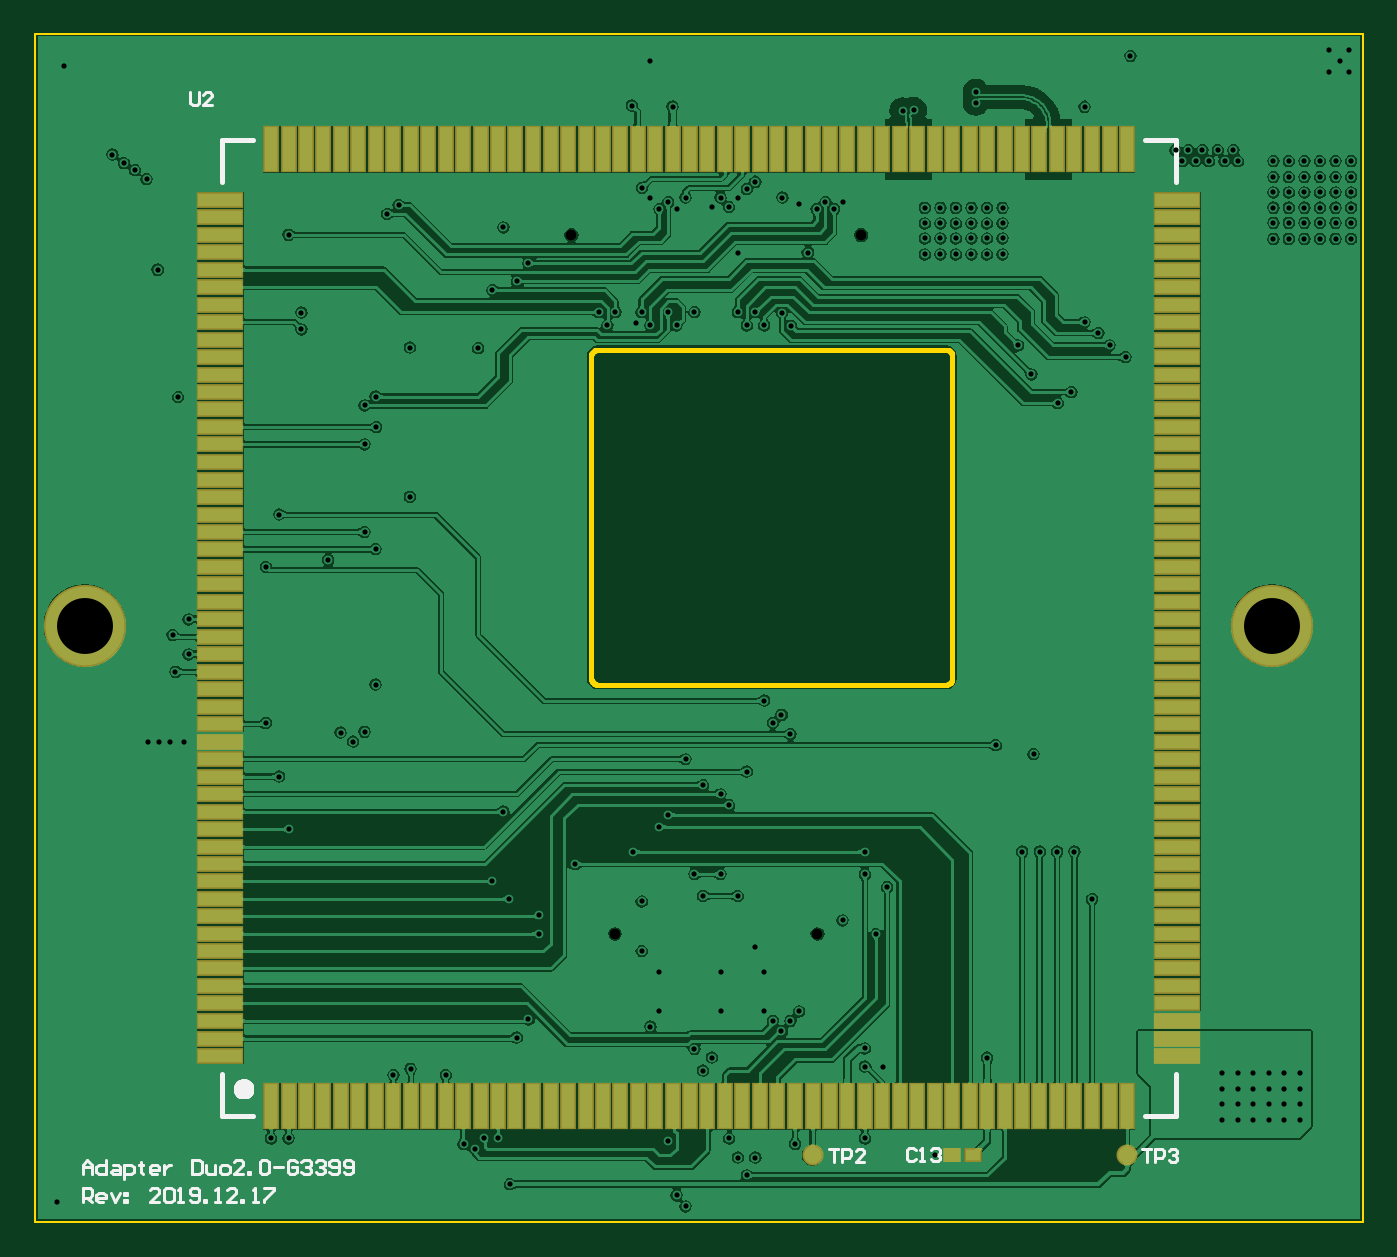
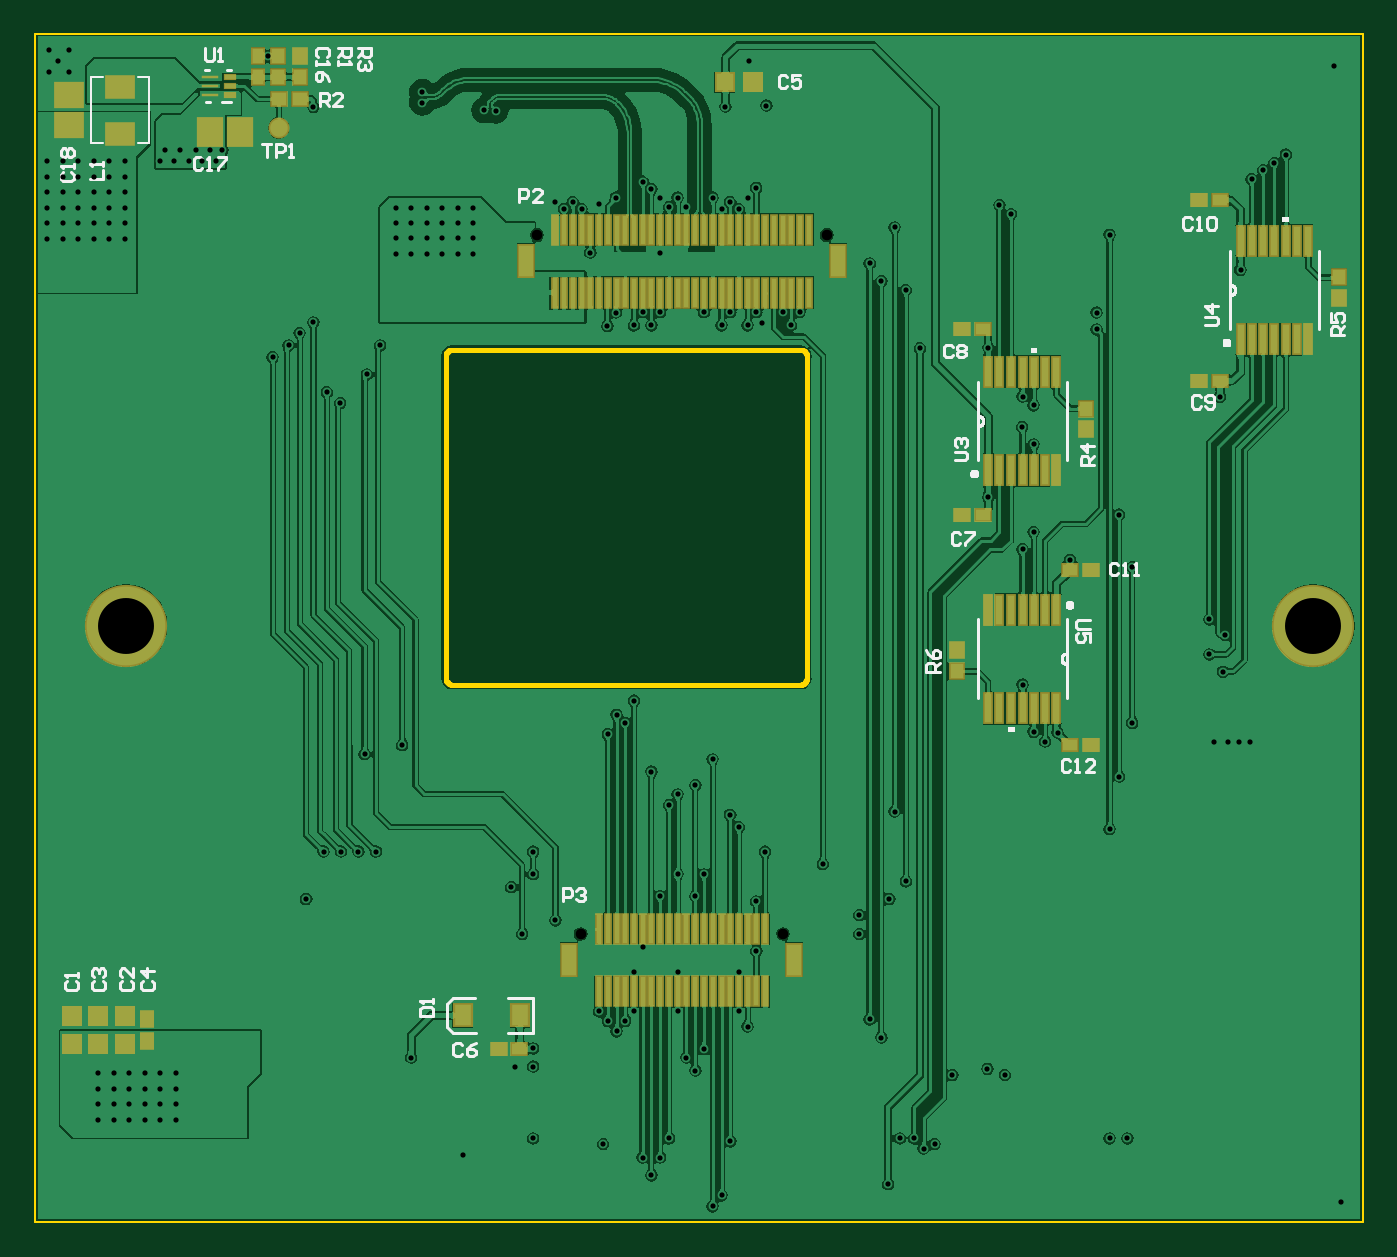
Circuit board: 10 layer files. Board 76.0 x 68.0 mm.
- drill: cam.drl (3357 bytes)
- bottom_copper: mod_duo_x_g3399.gbl (204528 bytes)
- bottom_silk: mod_duo_x_g3399.gbo (14338 bytes)
- paste: mod_duo_x_g3399.gbp (4855 bytes)
- bottom_mask: mod_duo_x_g3399.gbs (3458 bytes)
- outline: mod_duo_x_g3399.gko (1893 bytes)
- top_copper: mod_duo_x_g3399.gtl (175736 bytes)
- top_silk: mod_duo_x_g3399.gto (6339 bytes)
- paste: mod_duo_x_g3399.gtp (2757 bytes)
- top_mask: mod_duo_x_g3399.gts (2898 bytes)

=== drill: cam.drl ===
G92
M48
INCH,LZ
FMAT,2
T01C0.0118
T02C0.0236
T03C0.1260
DETECT,ON
%
G90
T01
X01368Y-00314
Y-00349
Y-00383
X01403
Y-00349
Y-00314
X01438
Y-00349
Y-00383
X01473
Y-00349
Y-00314
X01508
Y-00349
Y-00383
X01543
Y-00349
Y-00314
Y-00419
X01508
X01473
X01438
X01403
X01368
X0008Y-00209
X001Y-00175
X00238Y-00175
X00336
X00356Y-00196
X00395Y-00196
X00415Y-00175
X00375Y-0022
X00218Y-00279
X00198Y-00308
X00179Y-00259
X0012Y-00467
X00139Y-00589
X00159Y-00614
X00297Y-00544
X00316Y-00504
X00277Y-00504
X00257Y-00461
X00406Y-00474
X00563Y-00461
X00563Y-00299
X00603Y-00299
X00563Y-00258
X00721Y-00499
X00838Y-00279
X00316Y-0003
X00336Y-00085
X00238Y-00087
X001Y-00085
X00061Y-00039
X00588Y0
X-00775Y-00461
X-00735
X-00499Y-00318
X-0046Y-00304
X-00381Y-00318
X-00341Y-00474
X-00316Y-00484
X-00295Y-00461
X-00263Y-00461
X-00236Y-00564
X-00221Y-00234
X-00195Y-00193
X-00171Y0
X-01256Y-00604
X-00996Y00673
X-01001Y00433
X-01026
X-01051
X-00564Y00905
X-00539Y00866
X-00646Y00842
X-00462Y00984
X-00539Y00561
X-00564Y00455
X-0059Y00433
X-00618Y00453
X-00735Y00236
X-00251Y00275
X-00276Y00118
X-00239Y00078
X-00171Y00042
X-00089Y00157
X-00756Y00944
X-00786Y00826
X-0096Y00708
Y00629
X-0099Y0059
X-0097Y00433
X-00786Y00475
X-00756Y00354
X00996Y00185
X00957
X00917
X00943Y00405
X00858Y00425
X00041Y00185
X001Y0024
X0012Y00268
X00198Y00335
X00238Y00314
X00257Y0029
X00297Y00365
X00159Y00393
X00356Y00475
X00375Y00493
X00395Y0045
X00336Y00525
X00238Y00134
X00179Y00134
X00198Y00085
X00277
X00061Y00073
X00513Y0003
X00613Y00105
X00563Y00134
Y00185
X01075Y00078
X01035Y00185
X00998Y01195
X01028Y0122
X01058Y01377
X01089Y01353
X01114Y01325
X0115Y01299
X01058Y01862
X01161Y01977
X01263Y01765
X01291
X01323
X01358
X01393
X01403Y0174
X01373
X01338
X01308
X01278
X01483Y0174
X01518
X01553
X01588
X01623
X01658
Y01704
Y0167
Y01635
Y01601
X01623
Y01635
Y0167
Y01704
X01588
Y0167
Y01635
Y01601
X01553
Y01635
Y0167
Y01704
X01518
Y0167
Y01635
Y01601
X01483
Y01635
Y0167
Y01704
Y01565
X01518
X01553
X01588
X01623
X01658
X01653Y0194
X01608
Y0199
X01653
X01633Y01965
X00938Y0126
X00908Y01325
X00396Y01369
X00377Y01399
X00316Y014
X00277
X00297Y0137
X00336
X00179Y014
X0012Y014
X00139Y0137
X0008Y0137
X00048Y01375
X00061Y014
X00001
X001Y01632
X0012Y01648
X00139Y01632
X00159Y01658
X0008Y01658
X00061Y0168
X00238Y01658
X00277Y01658
X00297Y01677
X00316Y01693
X00377Y01658
X00415Y01643
X00454Y01632
X00474Y01648
X00494Y01632
X00513Y01648
X00435Y01534
X00278
X00257Y01637
X00218Y01637
X0013Y01863
X00038Y01865
X00078Y01965
X00648Y01854
X00673Y01855
X00813Y01872
Y01896
X00803Y01635
Y016
Y01566
X00768
Y016
Y01635
X00733
Y016
Y01566
X00698
Y016
Y01635
Y0153
X00733
X00768
X00803
X00838
X00873
Y01566
Y016
Y01635
X00838
Y016
Y01566
X-00037Y014
X-00017Y0137
X-00221Y0147
X-00276Y0145
X-00308Y01319
X-00462Y0132
X-00539Y0121
X-00564Y0119
X-00538Y01141
X-00564Y01102
X-00706Y01361
Y01399
X-00984Y01209
X-00735Y01574
X-00513Y01621
X-00487Y01641
X-00251Y01591
X-00195Y0151
X-0103Y01496
X-01055Y017
X-01081Y0172
X-01106Y01736
X-01132Y01755
X-01241Y01955
T02
X0Y0
X00456
X00555Y01574
X-00098
T03
X-01194Y00694
X0148
M30

=== bottom_copper: mod_duo_x_g3399.gbl (204528 bytes, source omitted) ===
=== bottom_silk: mod_duo_x_g3399.gbo (14338 bytes, source omitted) ===
=== paste: mod_duo_x_g3399.gbp (4855 bytes, source omitted) ===
=== bottom_mask: mod_duo_x_g3399.gbs ===
%FSTAX23Y23*%
%MOIN*%
%SFA1B1*%

%IPPOS*%
%ADD17R,0.039500X0.031620*%
%ADD18C,0.047370*%
%ADD21C,0.185170*%
%ADD22C,0.008000*%
%ADD45R,0.035560X0.039500*%
%ADD46R,0.022000X0.074000*%
%ADD47R,0.045400X0.056030*%
%ADD48R,0.047370X0.047370*%
%ADD49R,0.019810X0.070990*%
%ADD50R,0.047370X0.047370*%
%ADD51R,0.059180X0.067060*%
%ADD52R,0.027620X0.013840*%
%ADD53R,0.039310X0.007810*%
%ADD54R,0.031620X0.039500*%
%ADD55R,0.039500X0.035560*%
%ADD56R,0.067060X0.059180*%
%ADD57R,0.067060X0.055240*%
%ADD58R,0.039500X0.078870*%
%LNmod_duo_x_g3399-1*%
%LPD*%
G54D17*
X-00403Y00944D03*
X-00451D03*
X-00937Y01245D03*
X-00984D03*
X-00693Y00425D03*
X-00646D03*
X-00693Y0082D03*
X-00646D03*
X-00403Y01361D03*
X-00451D03*
X-00937Y01653D03*
X-00984D03*
X00594Y-00259D03*
X00641D03*
G54D18*
X01136Y01815D03*
G54D21*
X-01194Y00694D03*
X0148D03*
G54D22*
X00456Y0D03*
X0D03*
X-00098Y01574D03*
X00555D03*
G54D45*
X-00391Y00638D03*
Y00591D03*
X-00681Y01136D03*
Y01183D03*
X-01251Y01433D03*
Y0148D03*
X01088Y01977D03*
Y0193D03*
X01138D03*
Y01977D03*
G54D46*
X-00615Y00508D03*
X-0059D03*
X-00564D03*
X-00539D03*
X-00513D03*
X-00487D03*
X-00462D03*
Y0073D03*
X-00487D03*
X-00513D03*
X-00539D03*
X-00564D03*
X-0059D03*
X-00615D03*
X-00462Y01266D03*
X-00487D03*
X-00513D03*
X-00539D03*
X-00564D03*
X-0059D03*
X-00615D03*
Y01044D03*
X-0059D03*
X-00564D03*
X-00539D03*
X-00513D03*
X-00487D03*
X-00462D03*
X-0103Y01561D03*
X-01055D03*
X-01081D03*
X-01106D03*
X-01132D03*
X-01157D03*
X-01183D03*
Y01339D03*
X-01157D03*
X-01132D03*
X-01106D03*
X-01081D03*
X-01055D03*
X-0103D03*
G54D47*
X00593Y-00184D03*
X00722D03*
G54D48*
X01601Y-00185D03*
Y-00248D03*
X01543Y-00185D03*
Y-00248D03*
X01483Y-00185D03*
Y-00248D03*
G54D49*
X00179Y01586D03*
X00198D03*
X00336D03*
X00356D03*
X00415Y00011D03*
X00395D03*
X00375D03*
X00356D03*
X00336D03*
X00316D03*
X00297D03*
X00277D03*
X00257D03*
X00238D03*
X00218D03*
X00198D03*
X00179D03*
X00159D03*
X00139D03*
X0012D03*
X001D03*
X0008D03*
X00061D03*
X00415Y-00129D03*
X00395D03*
X00375D03*
X00356D03*
X00336D03*
X00316D03*
X00297D03*
X00277D03*
X00257D03*
X00238D03*
X00218D03*
X00198D03*
X00179D03*
X00159D03*
X00139D03*
X0012D03*
X001D03*
X0008D03*
X00061D03*
X00041D03*
Y00011D03*
X-00057Y01586D03*
Y01444D03*
X-00037D03*
X-00017D03*
X00001D03*
X00021D03*
X00041D03*
X00061D03*
X0008D03*
X001D03*
X0012D03*
X00139D03*
X00159D03*
X00179D03*
X00198D03*
X00218D03*
X00238D03*
X00257D03*
X00277D03*
X00297D03*
X00316D03*
X00336D03*
X00356D03*
X00375D03*
X00395D03*
X00415D03*
X00435D03*
X00454D03*
X00474D03*
X00494D03*
X00513D03*
X-00037Y01586D03*
X-00017D03*
X00001D03*
X00021D03*
X00041D03*
X00061D03*
X0008D03*
X001D03*
X0012D03*
X00139D03*
X00159D03*
X00218D03*
X00238D03*
X00257D03*
X00277D03*
X00297D03*
X00316D03*
X00375D03*
X00395D03*
X00415D03*
X00435D03*
X00454D03*
X00474D03*
X00494D03*
X00513D03*
G54D50*
X00068Y01918D03*
X00131D03*
G54D51*
X01291Y01805D03*
X01224D03*
G54D52*
X01247Y0189D03*
Y0191D03*
Y0193D03*
G54D53*
X0129Y0193D03*
Y0191D03*
Y0189D03*
G54D54*
X01183Y01977D03*
Y0193D03*
X01433Y-00193D03*
Y-00241D03*
G54D55*
X01089Y0188D03*
X01136D03*
G54D56*
X01608Y01821D03*
Y01888D03*
G54D57*
X01493Y01908D03*
Y01802D03*
G54D58*
X-00025Y-00059D03*
X00482D03*
X0058Y01515D03*
X-00124D03*
M02*
=== outline: mod_duo_x_g3399.gko ===
%FSTAX23Y23*%
%MOIN*%
%SFA1B1*%

%IPPOS*%
%ADD11C,0.011810*%
%ADD61C,0.003940*%
%LNmod_duo_x_g3399-1*%
%LPD*%
G54D11*
X00745Y00561D02*
D01*
X00746Y00561*
X00747Y00561*
X00748Y00561*
X00749Y00561*
X0075Y00562*
X00751Y00562*
X00752Y00563*
X00753Y00563*
X00754Y00564*
X00755Y00564*
X00756Y00565*
X00756Y00566*
X00757Y00567*
X00758Y00568*
X00758Y00568*
X00759Y00569*
X00759Y0057*
X0076Y00571*
X0076Y00572*
X0076Y00573*
X0076Y00574*
X0076Y00575*
X0076Y00576*
X-00053Y00576D02*
D01*
X-00053Y00575*
X-00053Y00574*
X-00053Y00573*
X-00053Y00572*
X-00052Y00571*
X-00052Y0057*
X-00052Y00569*
X-00051Y00568*
X-0005Y00567*
X-0005Y00566*
X-00049Y00566*
X-00048Y00565*
X-00048Y00564*
X-00047Y00563*
X-00046Y00563*
X-00045Y00562*
X-00044Y00562*
X-00043Y00562*
X-00042Y00561*
X-00041Y00561*
X-0004Y00561*
X-00039Y00561*
X-00038Y00561*
X0076Y013D02*
D01*
X0076Y01301*
X0076Y01303*
X0076Y01304*
X0076Y01305*
X00759Y01306*
X00759Y01307*
X00759Y01307*
X00758Y01308*
X00757Y01309*
X00757Y0131*
X00756Y01311*
X00755Y01312*
X00755Y01312*
X00754Y01313*
X00753Y01313*
X00752Y01314*
X00751Y01314*
X0075Y01315*
X00749Y01315*
X00748Y01315*
X00747Y01315*
X00746Y01315*
X00745Y01315*
X-00038Y01315D02*
D01*
X-00039Y01315*
X-0004Y01315*
X-00041Y01315*
X-00042Y01315*
X-00043Y01315*
X-00044Y01314*
X-00045Y01314*
X-00046Y01313*
X-00047Y01313*
X-00048Y01312*
X-00049Y01311*
X-00049Y0131*
X-0005Y0131*
X-00051Y01309*
X-00051Y01308*
X-00052Y01307*
X-00052Y01306*
X-00053Y01305*
X-00053Y01304*
X-00053Y01303*
X-00053Y01302*
X-00053Y01301*
X-00053Y013*
X-00038Y01315D02*
X00745Y01315D01*
X-00038Y00561D02*
X00745Y00561D01*
X-00053Y00576D02*
X-00053Y013D01*
X0076Y00576D02*
X0076Y013D01*
G54D61*
X01685Y-00649D02*
Y02027D01*
X-01306D02*
X01685D01*
X-01306Y-00649D02*
Y02027D01*
Y-00649D02*
X01685D01*
M02*
=== top_copper: mod_duo_x_g3399.gtl (175736 bytes, source omitted) ===
=== top_silk: mod_duo_x_g3399.gto (6339 bytes, source omitted) ===
=== paste: mod_duo_x_g3399.gtp ===
%FSTAX23Y23*%
%MOIN*%
%SFA1B1*%

%IPPOS*%
%ADD13R,0.031500X0.023620*%
%ADD14C,0.039370*%
%ADD15R,0.098430X0.027560*%
%ADD16R,0.027560X0.098430*%
%LNmod_duo_x_g3399-1*%
%LPD*%
G54D13*
X00759Y-00499D03*
X00806D03*
G54D14*
X01153Y-00499D03*
X00445D03*
G54D15*
X-00889Y01653D03*
X01267Y-00275D03*
Y-00236D03*
Y-00196D03*
Y-00157D03*
Y-00118D03*
Y-00078D03*
Y-00039D03*
Y0D03*
Y00039D03*
Y00078D03*
Y00118D03*
Y00157D03*
Y00196D03*
Y00236D03*
Y00275D03*
Y00314D03*
Y00354D03*
Y00393D03*
Y00433D03*
Y00472D03*
Y00511D03*
Y00551D03*
Y0059D03*
Y00629D03*
Y00669D03*
Y00708D03*
Y00747D03*
Y00787D03*
Y00826D03*
Y00866D03*
Y00905D03*
Y00944D03*
Y00984D03*
Y01023D03*
Y01062D03*
Y01102D03*
Y01141D03*
Y01181D03*
Y0122D03*
Y01259D03*
Y01299D03*
Y01338D03*
Y01377D03*
Y01417D03*
Y01456D03*
Y01496D03*
Y01535D03*
Y01574D03*
Y01614D03*
Y01653D03*
X-00889Y01614D03*
Y01574D03*
Y01535D03*
Y01496D03*
Y01456D03*
Y01417D03*
Y01377D03*
Y01338D03*
Y01299D03*
Y01259D03*
Y0122D03*
Y01181D03*
Y01141D03*
Y01102D03*
Y01062D03*
Y01023D03*
Y00984D03*
Y00944D03*
Y00905D03*
Y00866D03*
Y00826D03*
Y00787D03*
Y00747D03*
Y00708D03*
Y00669D03*
Y00629D03*
Y0059D03*
Y00551D03*
Y00511D03*
Y00472D03*
Y00433D03*
Y00393D03*
Y00354D03*
Y00314D03*
Y00275D03*
Y00236D03*
Y00196D03*
Y00157D03*
Y00118D03*
Y00078D03*
Y00039D03*
Y0D03*
Y-00039D03*
Y-00078D03*
Y-00118D03*
Y-00157D03*
Y-00196D03*
Y-00236D03*
Y-00275D03*
G54D16*
X-00775Y01767D03*
X-00735D03*
X-00696D03*
X-00657D03*
X-00617D03*
X-00578D03*
X-00539D03*
X-00499D03*
X-0046D03*
X-0042D03*
X-00381D03*
X-00342D03*
X-00302D03*
X-00263D03*
X-00224D03*
X-00184D03*
X-00145D03*
X-00106D03*
X-00066D03*
X-00027D03*
X00012D03*
X00051D03*
X0009D03*
X0013D03*
X00169D03*
X00208D03*
X00248D03*
X00287D03*
X00327D03*
X00366D03*
X00405D03*
X00445D03*
X00484D03*
X00523D03*
X00563D03*
X00602D03*
X00642D03*
X00681D03*
X0072D03*
X0076D03*
X00799D03*
X00838D03*
X00878D03*
X00917D03*
X00956D03*
X00996D03*
X01035D03*
X01075D03*
X01114D03*
X01153Y-00389D03*
X01114D03*
X01075D03*
X01035D03*
X00996D03*
X00956D03*
X00917D03*
X00878D03*
X00838D03*
X00799D03*
X0076D03*
X0072D03*
X00681D03*
X00642D03*
X00602D03*
X00563D03*
X00523D03*
X00484D03*
X00445D03*
X00405D03*
X00366D03*
X00327D03*
X00287D03*
X00248D03*
X00208D03*
X00169D03*
X0013D03*
X0009D03*
X00051D03*
X00012D03*
X-00027D03*
X-00066D03*
X-00106D03*
X-00145D03*
X-00184D03*
X-00224D03*
X-00263D03*
X-00302D03*
X-00342D03*
X-00381D03*
X-0042D03*
X-0046D03*
X-00499D03*
X-00539D03*
X-00578D03*
X-00617D03*
X-00657D03*
X-00696D03*
X-00735D03*
X-00775D03*
X01153Y01767D03*
M02*
=== top_mask: mod_duo_x_g3399.gts ===
%FSTAX23Y23*%
%MOIN*%
%SFA1B1*%

%IPPOS*%
%ADD17R,0.039500X0.031620*%
%ADD18C,0.047370*%
%ADD19R,0.106420X0.035560*%
%ADD20R,0.035560X0.106420*%
%ADD21C,0.185170*%
%ADD22C,0.008000*%
%LNmod_duo_x_g3399-1*%
%LPD*%
G54D17*
X00759Y-00499D03*
X00806D03*
G54D18*
X01153Y-00499D03*
X00445D03*
G54D19*
X-00889Y01653D03*
X01267Y-00275D03*
Y-00236D03*
Y-00196D03*
Y-00157D03*
Y-00118D03*
Y-00078D03*
Y-00039D03*
Y0D03*
Y00039D03*
Y00078D03*
Y00118D03*
Y00157D03*
Y00196D03*
Y00236D03*
Y00275D03*
Y00314D03*
Y00354D03*
Y00393D03*
Y00433D03*
Y00472D03*
Y00511D03*
Y00551D03*
Y0059D03*
Y00629D03*
Y00669D03*
Y00708D03*
Y00747D03*
Y00787D03*
Y00826D03*
Y00866D03*
Y00905D03*
Y00944D03*
Y00984D03*
Y01023D03*
Y01062D03*
Y01102D03*
Y01141D03*
Y01181D03*
Y0122D03*
Y01259D03*
Y01299D03*
Y01338D03*
Y01377D03*
Y01417D03*
Y01456D03*
Y01496D03*
Y01535D03*
Y01574D03*
Y01614D03*
Y01653D03*
X-00889Y01614D03*
Y01574D03*
Y01535D03*
Y01496D03*
Y01456D03*
Y01417D03*
Y01377D03*
Y01338D03*
Y01299D03*
Y01259D03*
Y0122D03*
Y01181D03*
Y01141D03*
Y01102D03*
Y01062D03*
Y01023D03*
Y00984D03*
Y00944D03*
Y00905D03*
Y00866D03*
Y00826D03*
Y00787D03*
Y00747D03*
Y00708D03*
Y00669D03*
Y00629D03*
Y0059D03*
Y00551D03*
Y00511D03*
Y00472D03*
Y00433D03*
Y00393D03*
Y00354D03*
Y00314D03*
Y00275D03*
Y00236D03*
Y00196D03*
Y00157D03*
Y00118D03*
Y00078D03*
Y00039D03*
Y0D03*
Y-00039D03*
Y-00078D03*
Y-00118D03*
Y-00157D03*
Y-00196D03*
Y-00236D03*
Y-00275D03*
G54D20*
X-00775Y01767D03*
X-00735D03*
X-00696D03*
X-00657D03*
X-00617D03*
X-00578D03*
X-00539D03*
X-00499D03*
X-0046D03*
X-0042D03*
X-00381D03*
X-00342D03*
X-00302D03*
X-00263D03*
X-00224D03*
X-00184D03*
X-00145D03*
X-00106D03*
X-00066D03*
X-00027D03*
X00012D03*
X00051D03*
X0009D03*
X0013D03*
X00169D03*
X00208D03*
X00248D03*
X00287D03*
X00327D03*
X00366D03*
X00405D03*
X00445D03*
X00484D03*
X00523D03*
X00563D03*
X00602D03*
X00642D03*
X00681D03*
X0072D03*
X0076D03*
X00799D03*
X00838D03*
X00878D03*
X00917D03*
X00956D03*
X00996D03*
X01035D03*
X01075D03*
X01114D03*
X01153Y-00389D03*
X01114D03*
X01075D03*
X01035D03*
X00996D03*
X00956D03*
X00917D03*
X00878D03*
X00838D03*
X00799D03*
X0076D03*
X0072D03*
X00681D03*
X00642D03*
X00602D03*
X00563D03*
X00523D03*
X00484D03*
X00445D03*
X00405D03*
X00366D03*
X00327D03*
X00287D03*
X00248D03*
X00208D03*
X00169D03*
X0013D03*
X0009D03*
X00051D03*
X00012D03*
X-00027D03*
X-00066D03*
X-00106D03*
X-00145D03*
X-00184D03*
X-00224D03*
X-00263D03*
X-00302D03*
X-00342D03*
X-00381D03*
X-0042D03*
X-0046D03*
X-00499D03*
X-00539D03*
X-00578D03*
X-00617D03*
X-00657D03*
X-00696D03*
X-00735D03*
X-00775D03*
X01153Y01767D03*
G54D21*
X-01194Y00694D03*
X0148D03*
G54D22*
X00456Y0D03*
X0D03*
X-00098Y01574D03*
X00555D03*
M02*
